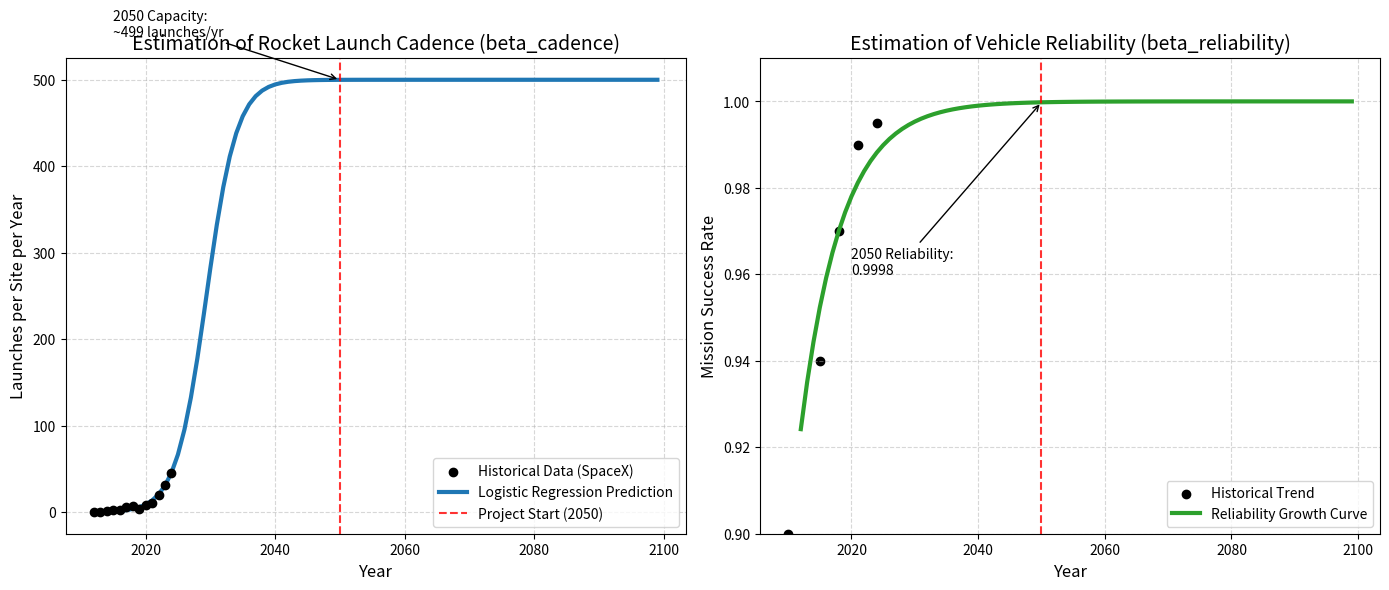

Python code for this plot:
import numpy as np
import matplotlib.pyplot as plt
from scipy.optimize import curve_fit

# --- 1. 准备历史数据 (SpaceX History) ---
# 年份
years_hist = np.array([2012, 2013, 2014, 2015, 2016, 2017, 2018, 2019, 2020, 2021, 2022, 2023, 2024])
# 年发射总次数
launches_hist = np.array([2, 3, 6, 7, 9, 18, 21, 13, 26, 31, 61, 96, 138])
# 假设活跃发射场数量 (用于计算单场效率)
active_sites = 3
cadence_hist = launches_hist / active_sites

# --- 2. 定义回归模型 ---
# Logistic Growth for Cadence (S型增长)
def logistic_model(t, L, k, t0):
    return L / (1 + np.exp(-k * (t - t0)))

# Exponential Decay for Failure Rate (可靠性增长)
def reliability_model(t, a, b):
    # Base failure rate decays over time
    return 1 - a * np.exp(-b * (t - 2010))

# --- 3. 执行回归拟合 ---
# 拟合发射频率
popt_cadence, _ = curve_fit(logistic_model, years_hist, cadence_hist, 
                            bounds=([50, 0.1, 2015], [500, 1.0, 2035]))

# 拟合可靠性 (使用合成的行业趋势数据)
years_rel = np.array([2010, 2015, 2018, 2021, 2024])
rel_data = np.array([0.90, 0.94, 0.97, 0.99, 0.995]) # 成功率
popt_rel, _ = curve_fit(reliability_model, years_rel, rel_data,
                        bounds=([0.01, 0.01], [0.5, 0.5]))

# --- 4. 生成预测数据 ---
future_years = np.arange(2012, 2100)
pred_cadence = logistic_model(future_years, *popt_cadence)
pred_reliability = reliability_model(future_years, *popt_rel)

# --- 5. 绘图 ---
fig, (ax1, ax2) = plt.subplots(1, 2, figsize=(14, 6))

# 图1: 发射频率预测
ax1.scatter(years_hist, cadence_hist, color='black', label='Historical Data (SpaceX)', zorder=5)
ax1.plot(future_years, pred_cadence, color='#1f77b4', linewidth=3, label='Logistic Regression Prediction')
ax1.axvline(2050, color='r', linestyle='--', alpha=0.8, label='Project Start (2050)')
ax1.set_title('Estimation of Rocket Launch Cadence (beta_cadence)', fontsize=14)
ax1.set_ylabel('Launches per Site per Year', fontsize=12)
ax1.set_xlabel('Year', fontsize=12)
ax1.grid(True, linestyle='--', alpha=0.5)
ax1.legend()
# 标注 2050 年的值
val_2050 = logistic_model(2050, *popt_cadence)
ax1.annotate(f'2050 Capacity:\n~{int(val_2050)} launches/yr', (2050, val_2050), 
             xytext=(2015, val_2050+50), arrowprops=dict(arrowstyle='->', color='black'))

# 图2: 可靠性预测
ax2.scatter(years_rel, rel_data, color='black', label='Historical Trend')
ax2.plot(future_years, pred_reliability, color='#2ca02c', linewidth=3, label='Reliability Growth Curve')
ax2.axvline(2050, color='r', linestyle='--', alpha=0.8)
ax2.set_title('Estimation of Vehicle Reliability (beta_reliability)', fontsize=14)
ax2.set_ylabel('Mission Success Rate', fontsize=12)
ax2.set_xlabel('Year', fontsize=12)
ax2.set_ylim(0.90, 1.01)
ax2.grid(True, linestyle='--', alpha=0.5)
ax2.legend(loc='lower right')
# 标注 2050 年的值
val_rel_2050 = reliability_model(2050, *popt_rel)
ax2.annotate(f'2050 Reliability:\n{val_rel_2050:.4f}', (2050, val_rel_2050), 
             xytext=(2020, 0.96), arrowprops=dict(arrowstyle='->', color='black'))

plt.tight_layout()
plt.savefig('parameter_estimation_beta.png', dpi=300)
plt.show()